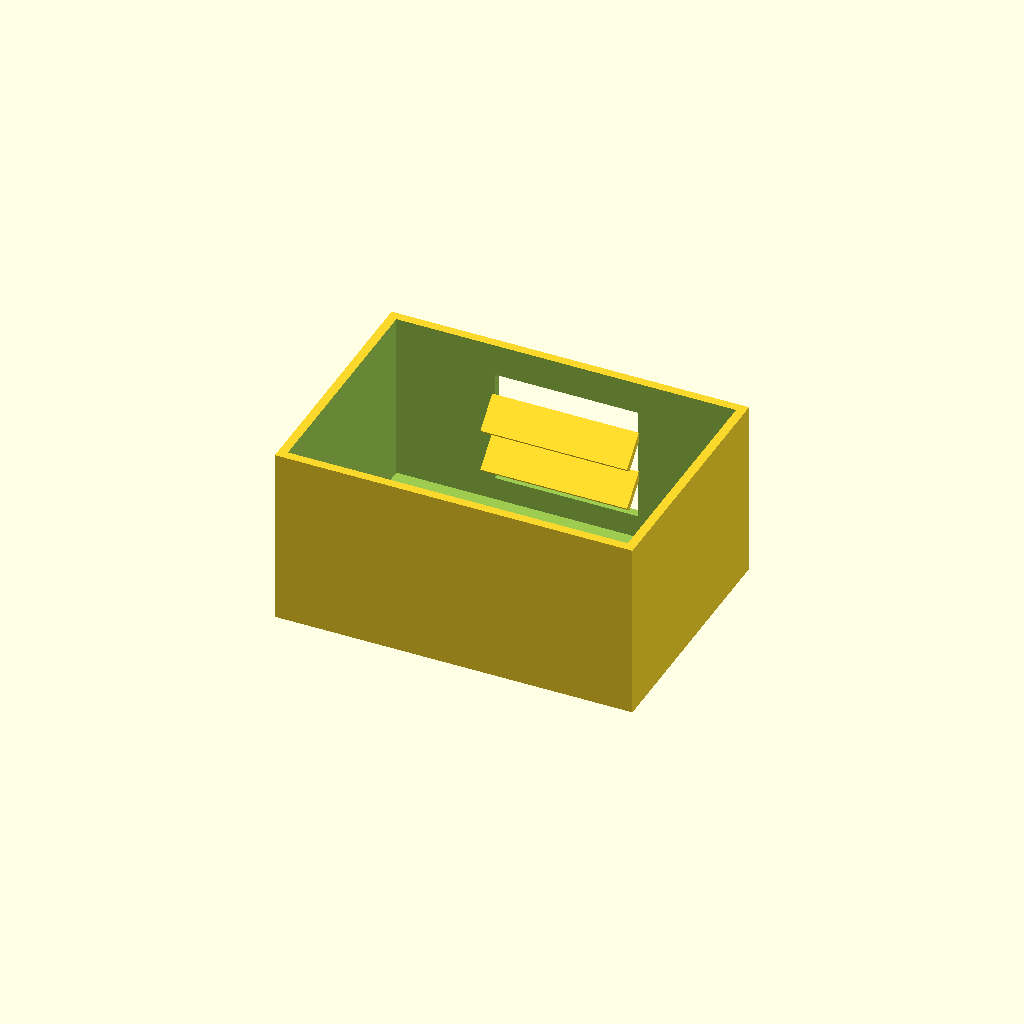
Cell 1 — every parameter at its default value.
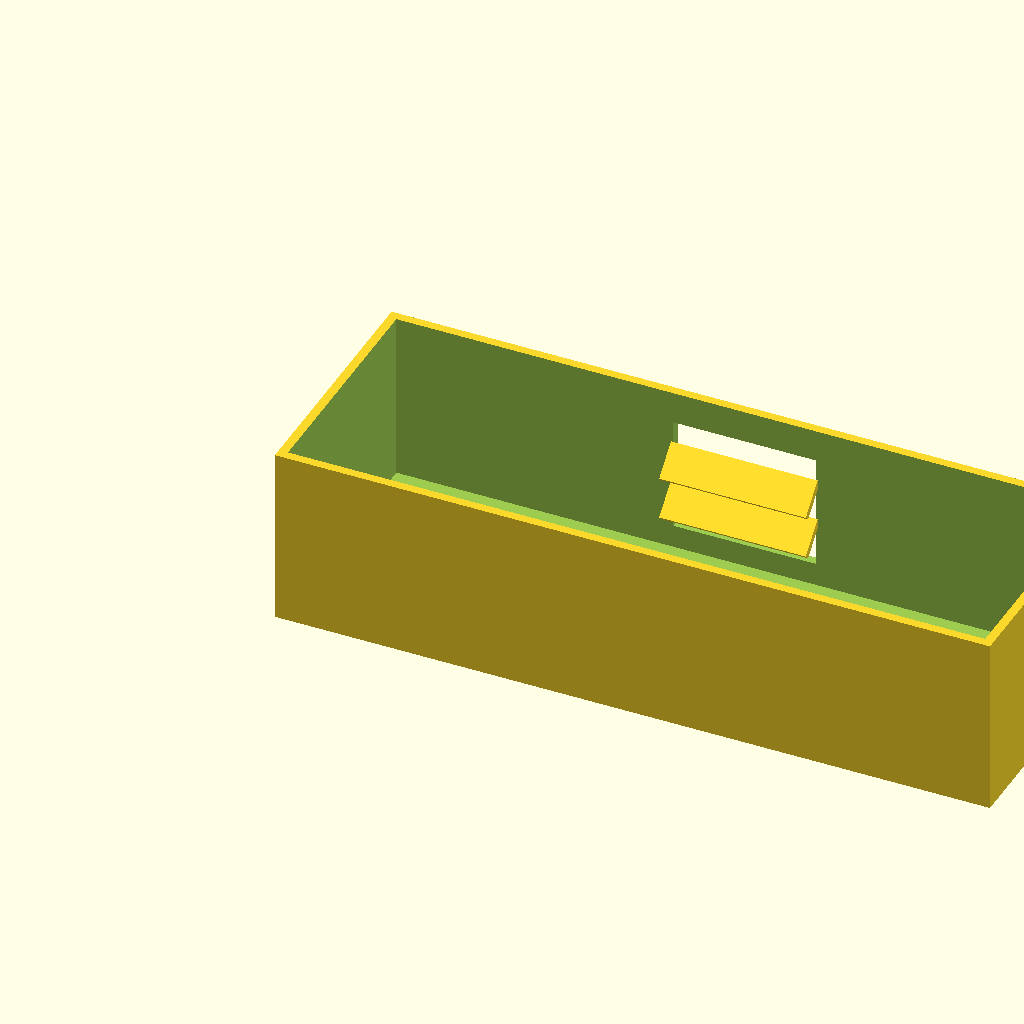
Cell 2: box_l = 200 (everything else at default).
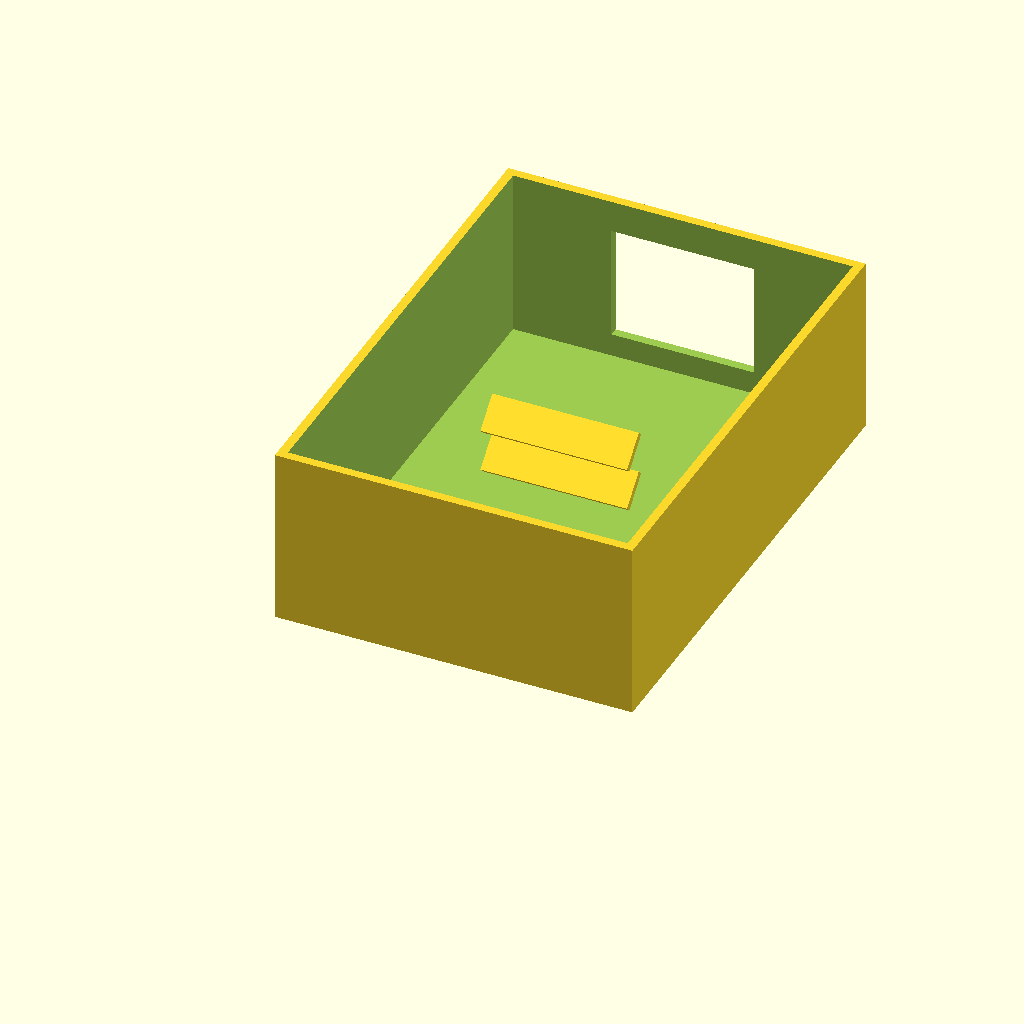
Cell 3 — box_w set to 140, the other parameters unchanged.
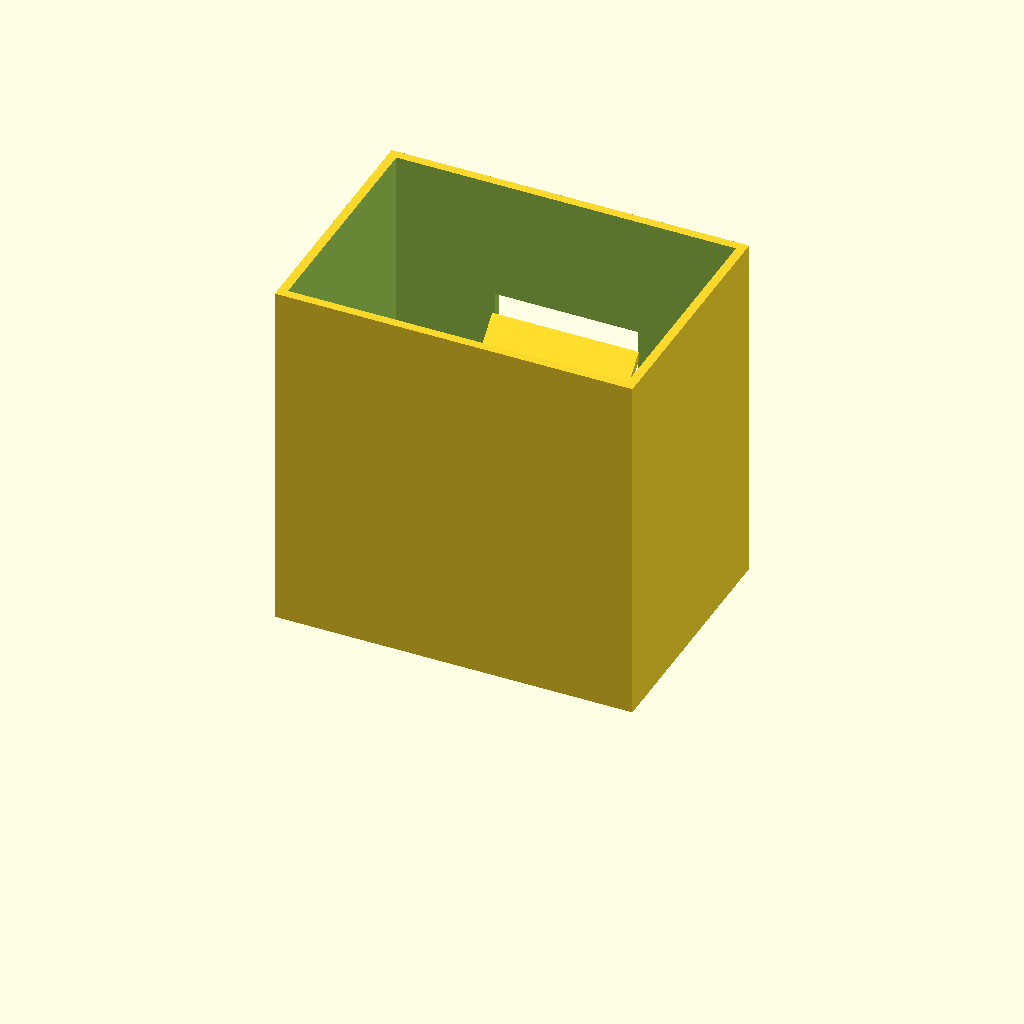
Cell 4 — box_h set to 100, the other parameters unchanged.
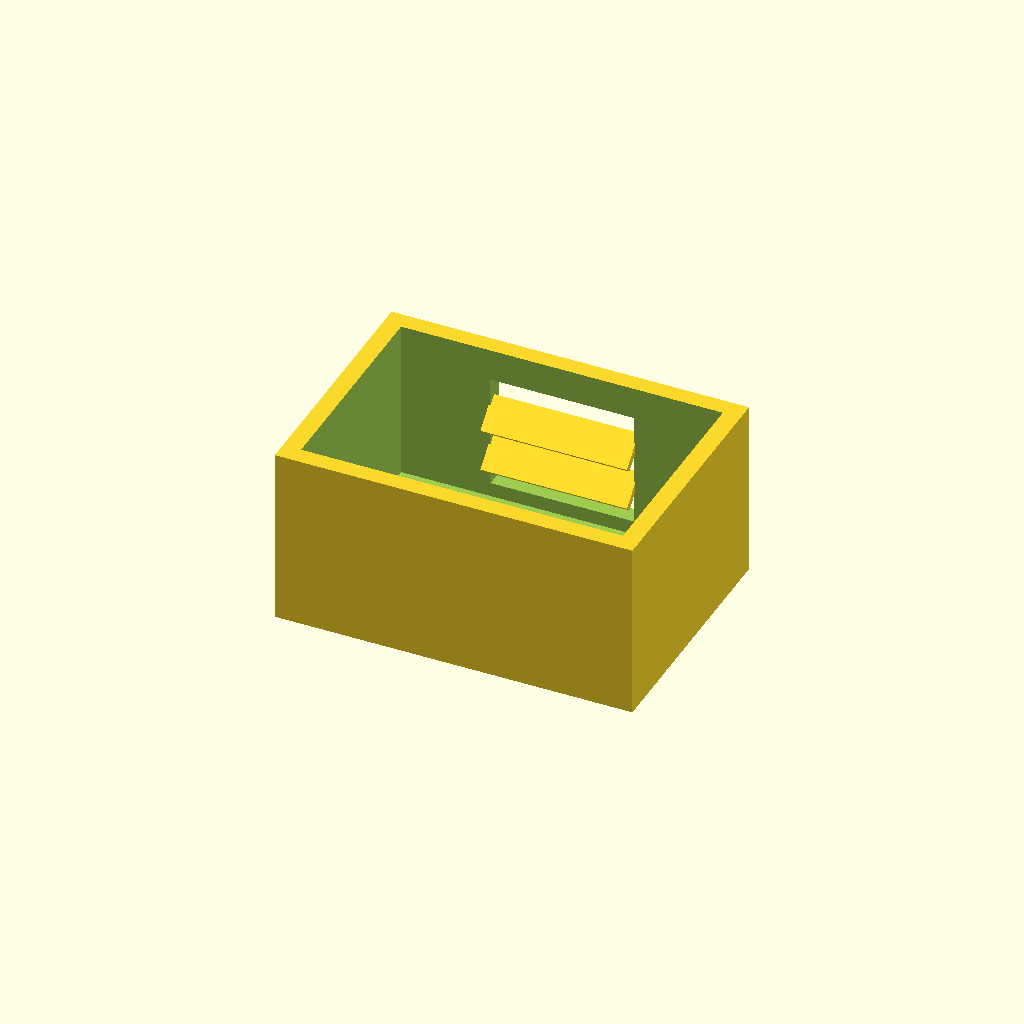
Cell 5 — wall_t set to 5, the other parameters unchanged.
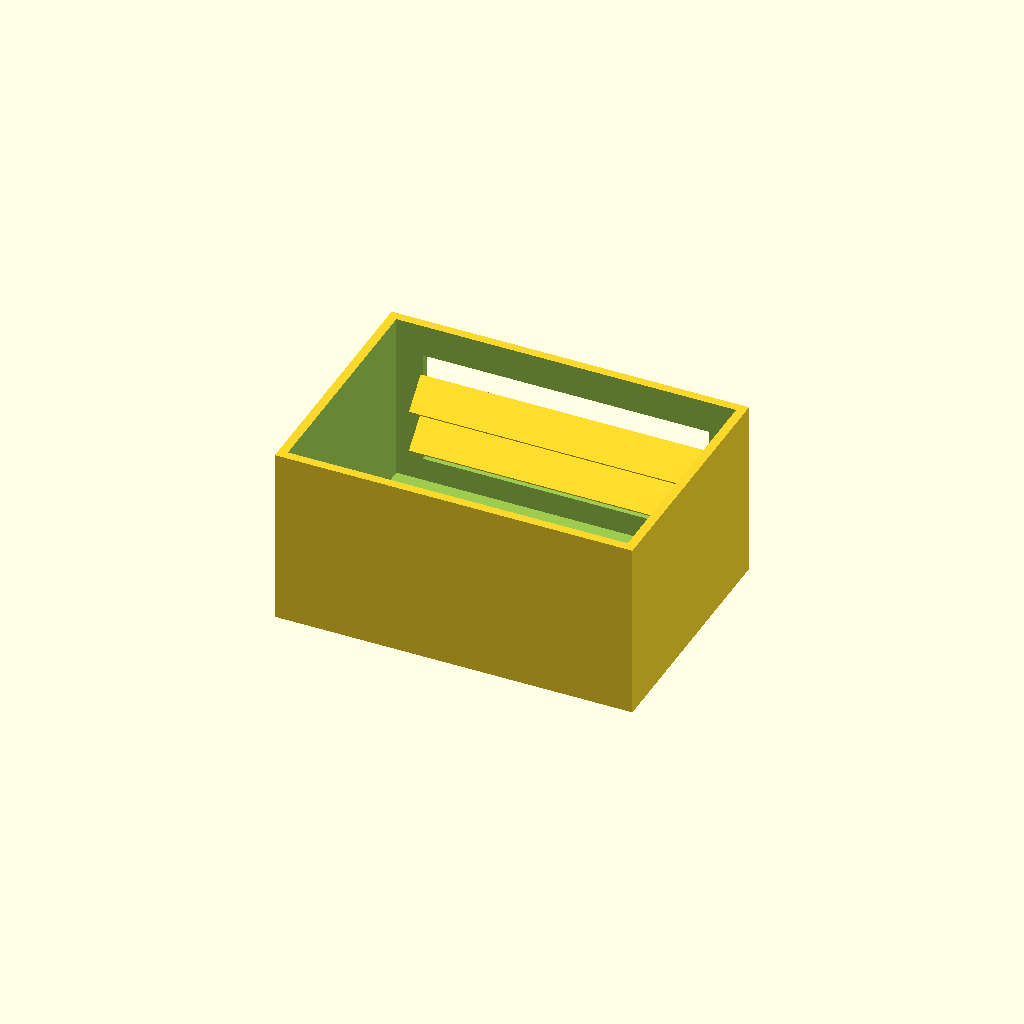
Cell 6 — win_l set to 80, the other parameters unchanged.
One fixed orthographic camera (rotation 55°, 0°, 25°; colour scheme Cornfield) for every cell.
OpenSCAD source file optional_data/data/solid2/ventbox/part_0202.scad:
$fn = 32;

// ----------------------------------------------------------------------
// Vent box: louvers enclosure
// ----------------------------------------------------------------------

// --- parameters (mm) ---
box_l = 100;              // box length, X
box_w = 70;               // box width, Y
box_h = 50;               // box height, Z
wall_t = 2.5;             // shell wall thickness
win_l = 40;               // vent window width, X
win_h = 32;               // vent window height, Z
slat_t = 2;               // louver slat thickness
slat_d = 10;              // louver slat depth
slat_a = 45;              // louver slat angle, degrees
slat_pitch = 12;          // louver pitch
slat_yc = 64.26;          // slat centreline Y

win_z0 = (box_h - win_h) / 2;  // window lower edge Z
n_slats = 2;  // louver count
slat_z0 = win_z0 + (win_h - (n_slats - 1) * slat_pitch) / 2;

difference() {
  union() {
    difference() {
      cube([box_l, box_w, box_h]);
  translate([wall_t, wall_t, wall_t])
    cube([box_l - 2 * wall_t, box_w - 2 * wall_t, box_h]);
  translate([(box_l - win_l) / 2, box_w - wall_t - 1, win_z0])
    cube([win_l, wall_t + 2, win_h]);
    }
    for (i = [0 : n_slats - 1])
      translate([box_l / 2, slat_yc, slat_z0 + i * slat_pitch])
        rotate([slat_a, 0, 0])
          cube([win_l + 1, slat_d, slat_t], center = true);
  }
}
Parameter table extracted from the source (name, type, default, range or options):
box_l: number, default 100
box_w: number, default 70
box_h: number, default 50
wall_t: number, default 2.5
win_l: number, default 40
win_h: number, default 32
slat_t: number, default 2
slat_d: number, default 10
slat_a: number, default 45
slat_pitch: number, default 12
slat_yc: number, default 64.26
n_slats: number, default 2
